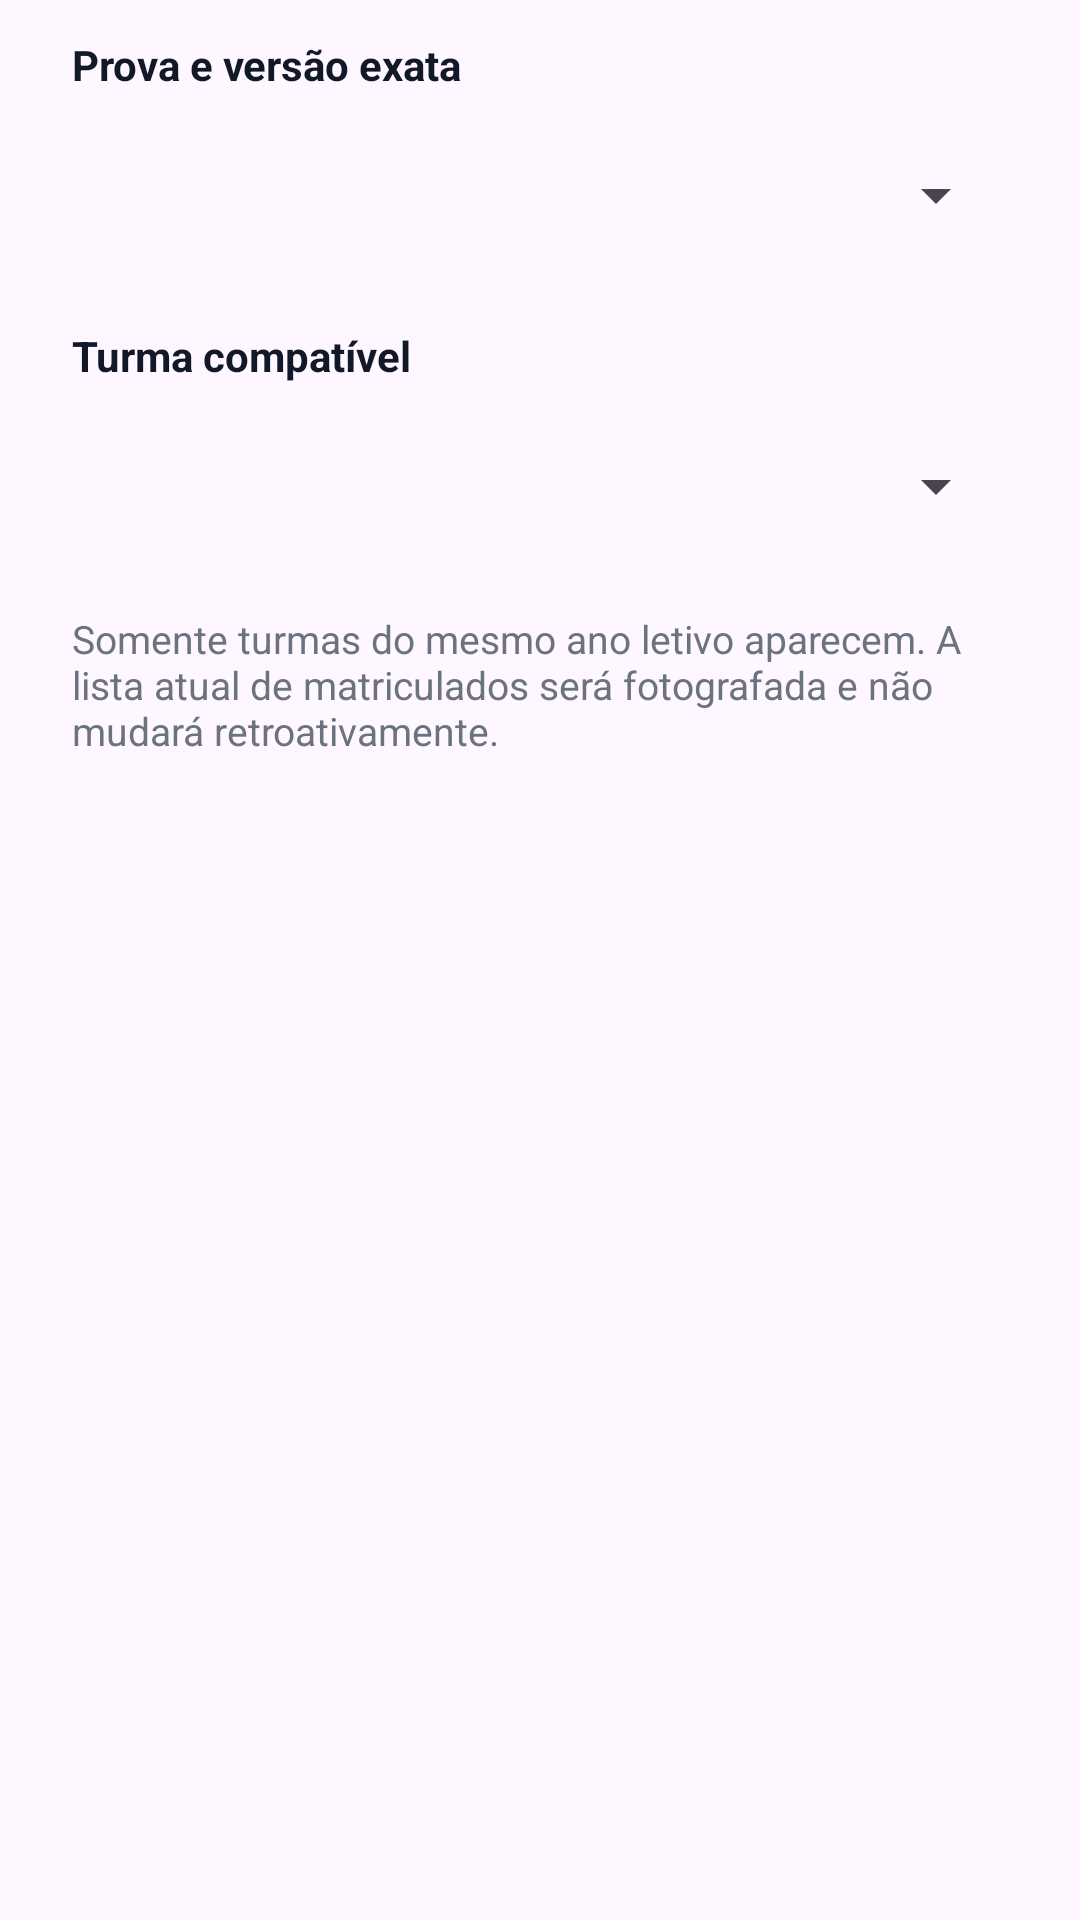

Here is an Android app screen rendered from its layout file. Give the layout XML and the strings, colors and styles it references.
<!-- AndroidManifest.xml: application theme Theme.LeitorGabaritoOMR -->
<!-- res/layout/dialog_omr_assessment_application_registration.xml -->
<?xml version="1.0" encoding="utf-8"?>
<ScrollView xmlns:android="http://schemas.android.com/apk/res/android"
    android:layout_width="match_parent"
    android:layout_height="wrap_content"
    android:fillViewport="true">

    <LinearLayout
        android:layout_width="match_parent"
        android:layout_height="wrap_content"
        android:orientation="vertical"
        android:paddingStart="24dp"
        android:paddingTop="12dp"
        android:paddingEnd="24dp"
        android:paddingBottom="8dp">

        <TextView
            android:layout_width="match_parent"
            android:layout_height="wrap_content"
            android:text="@string/omr_assessment_application_registration_assessment_label"
            android:textColor="#FF111827"
            android:textSize="14sp"
            android:textStyle="bold" />

        <Spinner
            android:id="@+id/spinnerOmrAssessmentApplicationAssessment"
            android:layout_width="match_parent"
            android:layout_height="wrap_content"
            android:layout_marginTop="6dp"
            android:minHeight="56dp" />

        <TextView
            android:layout_width="match_parent"
            android:layout_height="wrap_content"
            android:layout_marginTop="16dp"
            android:text="@string/omr_assessment_application_registration_class_label"
            android:textColor="#FF111827"
            android:textSize="14sp"
            android:textStyle="bold" />

        <Spinner
            android:id="@+id/spinnerOmrAssessmentApplicationClass"
            android:layout_width="match_parent"
            android:layout_height="wrap_content"
            android:layout_marginTop="6dp"
            android:minHeight="56dp" />

        <TextView
            android:id="@+id/textOmrAssessmentApplicationRegistrationHint"
            android:layout_width="match_parent"
            android:layout_height="wrap_content"
            android:layout_marginTop="14dp"
            android:text="@string/omr_assessment_application_registration_hint"
            android:textColor="#FF6B7280"
            android:textSize="13sp" />
    </LinearLayout>
</ScrollView>
<!-- resources referenced by this layout -->
<resources>
  <string name="omr_assessment_application_registration_assessment_label">Prova e versão exata</string>
  <string name="omr_assessment_application_registration_class_label">Turma compatível</string>
  <string name="omr_assessment_application_registration_hint">Somente turmas do mesmo ano letivo aparecem. A lista atual de matriculados será fotografada e não mudará retroativamente.</string>
  <style name="Theme.LeitorGabaritoOMR" parent="Base.Theme.LeitorGabaritoOMR" />
  <style name="Base.Theme.LeitorGabaritoOMR" parent="Theme.Material3.DayNight.NoActionBar">
          
          
      </style>
</resources>
